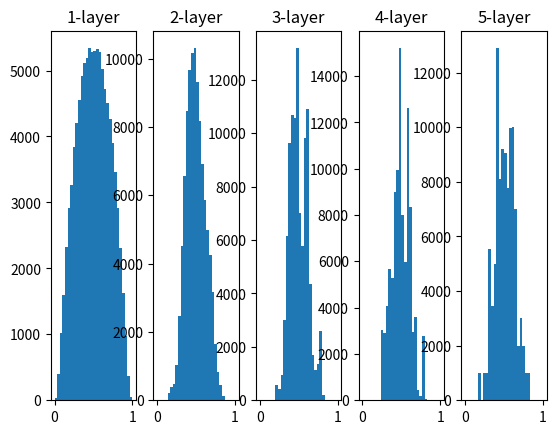

Here is the Python script that generated this plot:
import matplotlib.pyplot as plt
import numpy as np


def sigmoid(x):
    return 1 / (1 + np.exp(-x))


x = np.random.randn(1000, 100)
node_num = 100
hidden_layer_size = 5
activations = {}  # type: ignore

for i in range(hidden_layer_size):
    if i != 0:
        x = activations[i - 1]

    # w = np.random.randn(node_num, node_num) * 1
    # w = np.random.randn(node_num, node_num) * 0.01
    w = np.random.randn(node_num, node_num) / np.sqrt(node_num)
    z = np.dot(x, w)
    a = sigmoid(z)
    activations[i] = a

for i, a in activations.items():
    plt.subplot(1, len(activations), i + 1)
    plt.title(str(i + 1) + "-layer")
    plt.hist(a.flatten(), 30, range=(0, 1))

plt.show()
